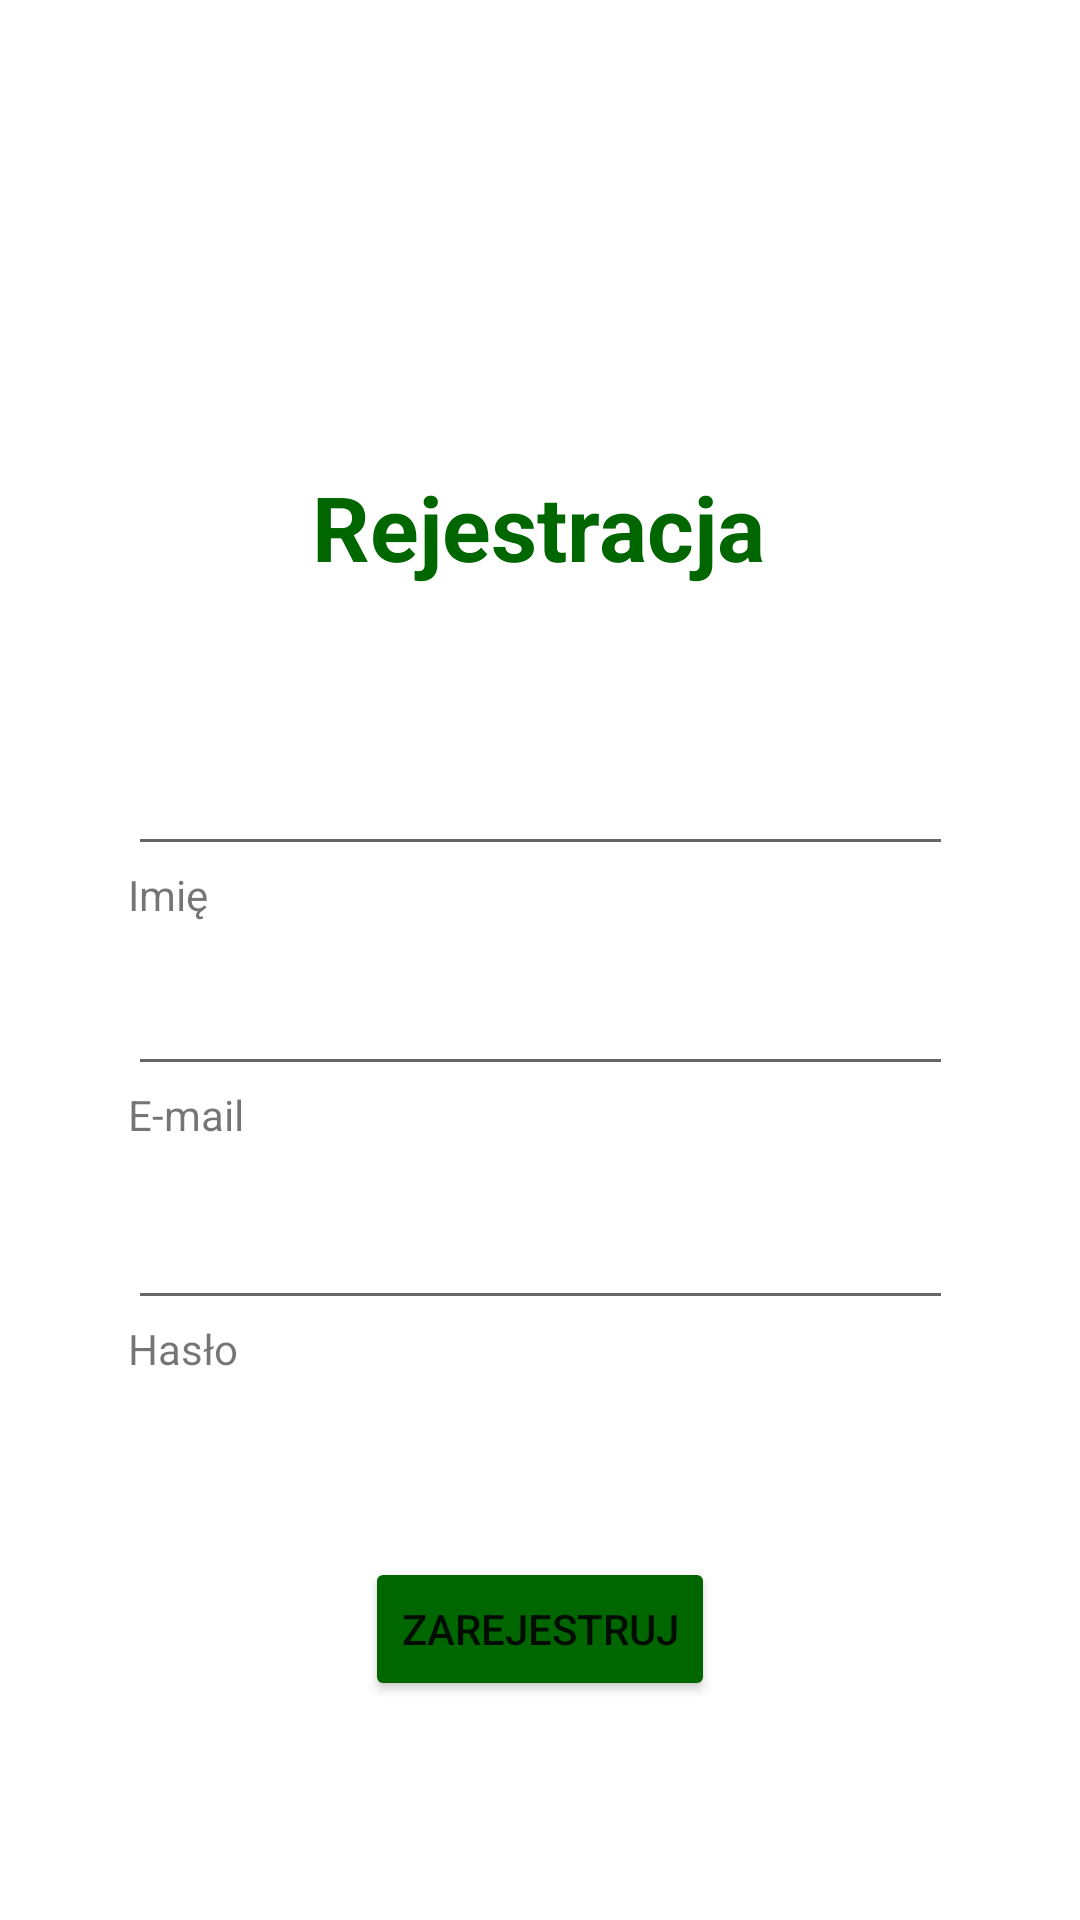

This screen was rendered from an Android layout file. Write that file and the resources it references.
<!-- AndroidManifest.xml: application theme Theme.Scrooge -->
<!-- res/layout/activity_register.xml -->
<?xml version="1.0" encoding="utf-8"?>
<androidx.constraintlayout.widget.ConstraintLayout xmlns:android="http://schemas.android.com/apk/res/android"
    xmlns:app="http://schemas.android.com/apk/res-auto"
    xmlns:tools="http://schemas.android.com/tools"
    android:layout_width="match_parent"
    android:layout_height="match_parent"
    tools:context=".RegisterActivity">

    <TextView
        android:id="@+id/registerLabel"
        android:layout_width="wrap_content"
        android:layout_height="wrap_content"
        android:text="@string/registerLabel"
        android:textAlignment="center"
        android:textColor="@color/palette_first"
        android:textSize="30sp"
        android:textStyle="bold"
        app:layout_constraintBottom_toBottomOf="parent"
        app:layout_constraintEnd_toEndOf="parent"
        app:layout_constraintHorizontal_bias="0.498"
        app:layout_constraintStart_toStartOf="parent"
        app:layout_constraintTop_toTopOf="parent"
        app:layout_constraintVertical_bias="0.259" />

    <EditText
        android:id="@+id/registerEditTextEmail"
        android:layout_width="275dp"
        android:layout_height="45dp"
        android:ems="10"
        android:inputType="textEmailAddress"
        app:layout_constraintBottom_toBottomOf="parent"
        app:layout_constraintEnd_toEndOf="@+id/registerEditTextName"
        app:layout_constraintHorizontal_bias="0.0"
        app:layout_constraintStart_toStartOf="@+id/registerEditTextName"
        app:layout_constraintTop_toBottomOf="@+id/registerNameLabel"
        app:layout_constraintVertical_bias="0.033" />

    <TextView
        android:id="@+id/registerEmailLabel"
        android:layout_width="63dp"
        android:layout_height="17dp"
        android:text="@string/emailText"
        app:layout_constraintStart_toStartOf="@+id/registerEditTextEmail"
        app:layout_constraintTop_toBottomOf="@+id/registerEditTextEmail" />

    <EditText
        android:id="@+id/registerEditTextPassword"
        android:layout_width="275dp"
        android:layout_height="45dp"
        android:layout_marginTop="16dp"
        android:ems="10"
        android:inputType="textPassword"
        app:layout_constraintEnd_toEndOf="@+id/registerEditTextEmail"
        app:layout_constraintHorizontal_bias="0.0"
        app:layout_constraintStart_toStartOf="@+id/registerEditTextEmail"
        app:layout_constraintTop_toBottomOf="@+id/registerEmailLabel" />

    <TextView
        android:id="@+id/registerPasswordLabel"
        android:layout_width="wrap_content"
        android:layout_height="wrap_content"
        android:text="@string/passwordText"
        app:layout_constraintStart_toStartOf="@+id/registerEditTextPassword"
        app:layout_constraintTop_toBottomOf="@+id/registerEditTextPassword" />

    <Button
        android:id="@+id/registerButton"
        android:layout_width="wrap_content"
        android:layout_height="wrap_content"
        android:layout_marginTop="60dp"
        android:backgroundTint="@color/palette_first"
        android:text="@string/registerButtonText"
        app:layout_constraintEnd_toEndOf="parent"
        app:layout_constraintStart_toStartOf="parent"
        app:layout_constraintTop_toBottomOf="@+id/registerPasswordLabel" />

    <EditText
        android:id="@+id/registerEditTextName"
        android:layout_width="275dp"
        android:layout_height="45dp"
        android:layout_marginTop="48dp"
        android:ems="10"
        android:inputType="textPersonName"
        app:layout_constraintEnd_toEndOf="parent"
        app:layout_constraintStart_toStartOf="parent"
        app:layout_constraintTop_toBottomOf="@+id/registerLabel" />

    <TextView
        android:id="@+id/registerNameLabel"
        android:layout_width="wrap_content"
        android:layout_height="wrap_content"
        android:text="@string/registerNameLabel"
        app:layout_constraintStart_toStartOf="@+id/registerEditTextName"
        app:layout_constraintTop_toBottomOf="@+id/registerEditTextName" />
</androidx.constraintlayout.widget.ConstraintLayout>
<!-- resources referenced by this layout -->
<resources>
  <color name="palette_first">#FF006600</color>
  <string name="emailText">E-mail</string>
  <string name="passwordText">Hasło</string>
  <string name="registerButtonText">Zarejestruj</string>
  <string name="registerLabel">Rejestracja</string>
  <string name="registerNameLabel">Imię</string>
  <style name="Theme.Scrooge" parent="Theme.MaterialComponents.DayNight.DarkActionBar">
          
          <item name="colorPrimary">@color/palette_first</item>
          <item name="colorPrimaryVariant">@color/palette_second</item>
          <item name="colorOnPrimary">@color/white</item>
          
          <item name="colorSecondary">@color/teal_200</item>
          <item name="colorSecondaryVariant">@color/teal_700</item>
          <item name="colorOnSecondary">@color/black</item>
          
          <item name="android:statusBarColor" tools:targetApi="l">?attr/colorPrimaryVariant</item>
          
      </style>
  <color name="palette_second">#004700</color>
  <color name="white">#FFFFFFFF</color>
  <color name="teal_200">#FF03DAC5</color>
  <color name="teal_700">#FF018786</color>
  <color name="black">#FF000000</color>
</resources>
